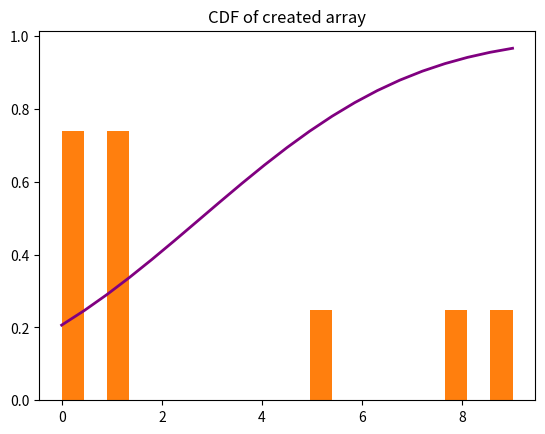

Source code (Python):
#!/usr/bin/env python
# [redacted]
# [redacted]
# Probability and Statistics Midterm 04.01.2020
# Question 1
import numpy as np
import matplotlib.pyplot as plt
from scipy.stats import norm

array = np.array([0,1,0,1,8,0,5,1,9,0,1,0,1,8,0,5,1,9,0,1,0,1,8,0,5,1,9])

plt.hist(array, bins=20, align='mid', density=True) # density -> normalize

plt.title("Normalized histogram of created array")
plt.show()
###### HISTOGRAM BELOW ######
n,bins,patches = plt.hist(array,bins=20,align='mid',density=True) # same with 12th row
###### HISTOGRAM ABOVE ######
plt.plot(bins,norm.cdf(bins, np.mean(array), np.std(array)),linewidth=2,label="CDF",color="purple") 
plt.title("CDF of created array")
plt.show()

print("Mean of variable x: {}\n".format(np.mean(array)))